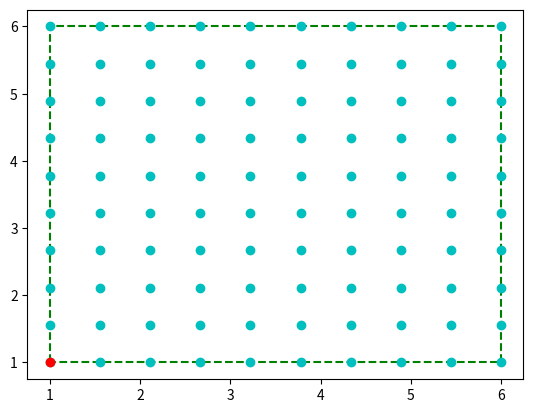

Source code (Python):
#!/usr/bin/env python3
# -*- coding: utf-8 -*-
"""
Created on Fri Jun 12 14:02:06 2020

@author: agathe
"""
import math as m
import matplotlib.pyplot as plt
import numpy as np

class Area:
    """
    A class to caracterize the measurement area where the autonomous sailboat 
    must go.
    
    Attributes
    ----------
    nb_of_measuremnts : int
        number of measurements to make in the area.
    delimitations_points : 2x1 numpy array
        array of main delimitation points of the area, with points described as 
        [latitude,longitude].
    shape : string
        general shape of the path wanted.
    
    Methods
    -------
    
    
    """
    def __init__(self, nb_of_measurement_points, beginning, delimitation_points, shape):
         self.nb_points = nb_of_measurement_points 
         self.contour = delimitation_points
         self.beginning = beginning
         self.shape = shape
         self.points_lat = None
         self.points_lon = None
         
    def placeMeasurementPoints(self):
        """
        generates points accordingly to the area's constraints and properties.
        """
        if self.shape=="square":
            min_lat, max_lat = np.min(self.contour[:,0]), np.max(self.contour[:,0])
            min_lon, max_lon = np.min(self.contour[:,1]), np.max(self.contour[:,1])
            n = int(m.sqrt(self.nb_points))
            lat_list = np.linspace(min_lat,max_lat,n)
            lon_list = np.linspace(min_lon,max_lon,n)
            self.points_lat, self.points_lon = np.meshgrid(lat_list,lon_list) 
            
    def generateMap(self):
        """
        plots a graph of the points for a clear representation of the area. 
        """
        ax = plt.gca()
        #ax.set_facecolor("#2C7FCA")
        plt.plot(self.contour[:,0],self.contour[:,1],'g--')
        plt.plot(self.points_lat,self.points_lon,'oc')
        plt.plot(self.beginning[0],self.beginning[1],'ro')
        plt.show()
    
    def generateFile(self):
        """
        writes the area's points into a file for futher use.
        """
        f = open("points.txt","w")
        f.write("#beginning\n")
        f.write('{},{},\n'.format(self.beginning[0],self.beginning[1]))
        f.write("#points\n")
        for i in range(len(self.points_lat)):
            for j in range(len(self.points_lon)):
                f.write('{},{};\n'.format(self.points_lat[0,i],self.points_lon[j,0]))
        f.close()
    
        
if __name__=='__main__':
    GPSpoints = np.array([[1,1],[1,6],[6,6],[6,1],[1,1]])
    A = Area(100,GPSpoints[0,:],GPSpoints,"square")
    A.placeMeasurementPoints()
    A.generateFile()
    A.generateMap()
